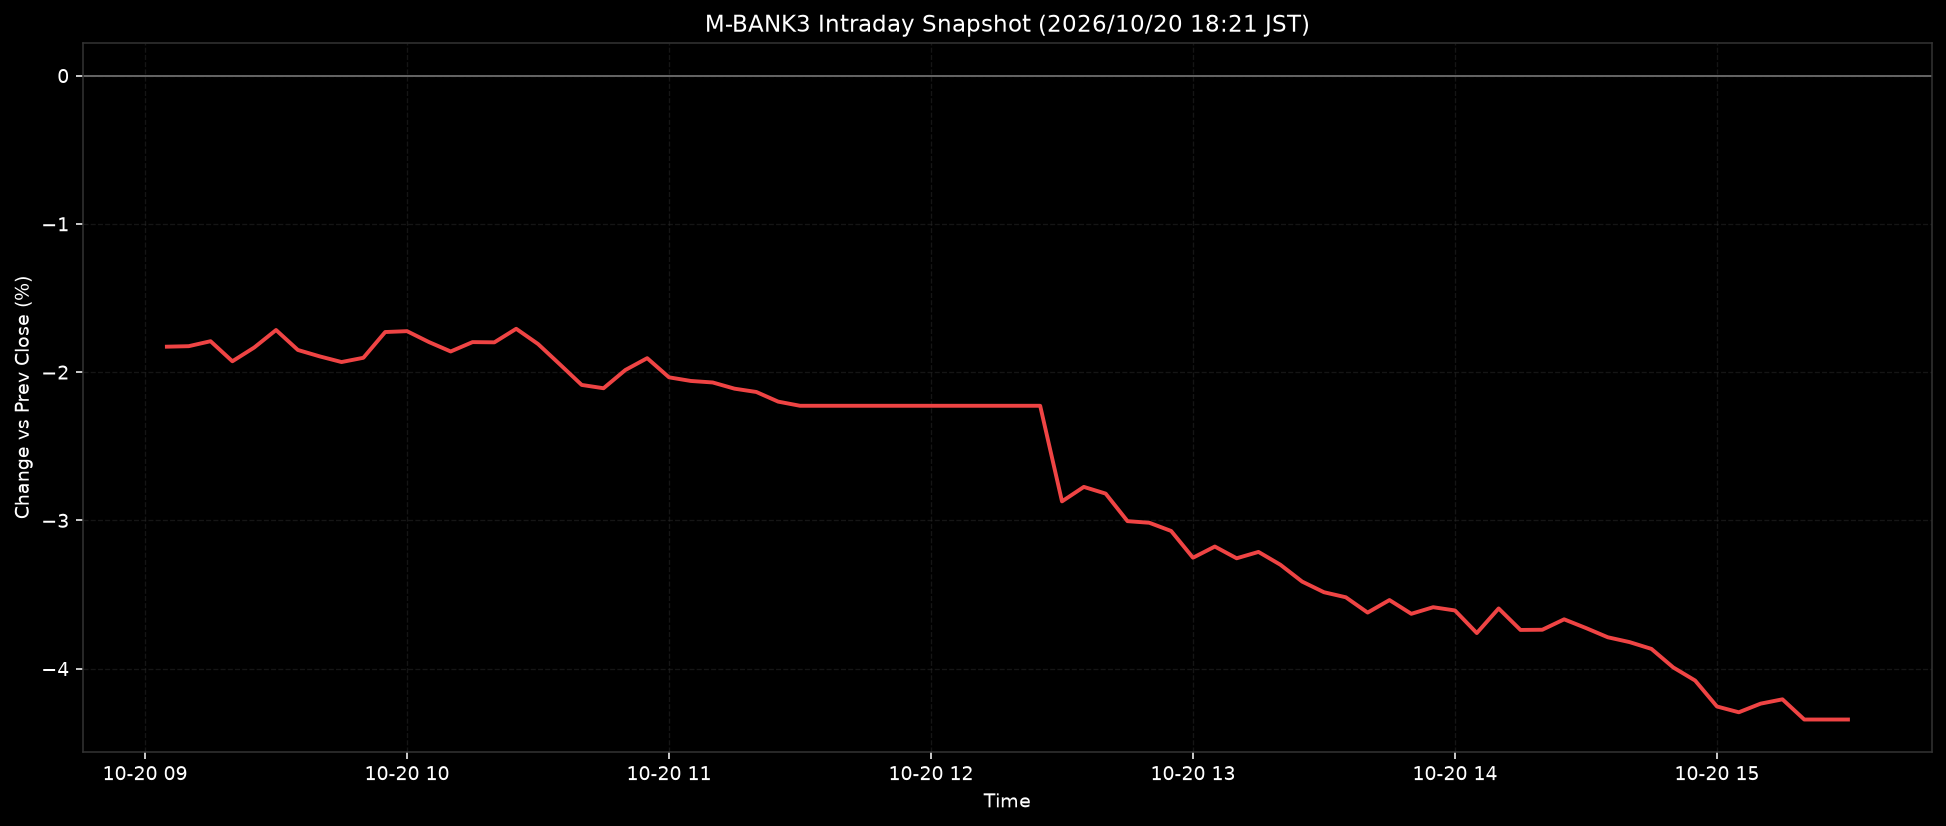

The data file committed next to this chart (first rows):
ts, pct
2026-10-20T09:05:00+0900, -1.829
2026-10-20T09:10:00+0900, -1.825
2026-10-20T09:15:00+0900, -1.792
2026-10-20T09:20:00+0900, -1.927
2026-10-20T09:25:00+0900, -1.834
2026-10-20T09:30:00+0900, -1.716
2026-10-20T09:35:00+0900, -1.851
2026-10-20T09:40:00+0900, -1.894
2026-10-20T09:45:00+0900, -1.932
2026-10-20T09:50:00+0900, -1.903
2026-10-20T09:55:00+0900, -1.73
2026-10-20T10:00:00+0900, -1.724
2026-10-20T10:05:00+0900, -1.797
2026-10-20T10:10:00+0900, -1.861
2026-10-20T10:15:00+0900, -1.798
2026-10-20T10:20:00+0900, -1.799
2026-10-20T10:25:00+0900, -1.708
2026-10-20T10:30:00+0900, -1.81
2026-10-20T10:35:00+0900, -1.948
2026-10-20T10:40:00+0900, -2.087
2026-10-20T10:45:00+0900, -2.109
2026-10-20T10:50:00+0900, -1.986
2026-10-20T10:55:00+0900, -1.906
2026-10-20T11:00:00+0900, -2.035
2026-10-20T11:05:00+0900, -2.06
2026-10-20T11:10:00+0900, -2.07
2026-10-20T11:15:00+0900, -2.112
2026-10-20T11:20:00+0900, -2.134
2026-10-20T11:25:00+0900, -2.199
2026-10-20T11:30:00+0900, -2.227
2026-10-20T11:35:00+0900, -2.227
2026-10-20T11:40:00+0900, -2.227
2026-10-20T11:45:00+0900, -2.227
2026-10-20T11:50:00+0900, -2.227
2026-10-20T11:55:00+0900, -2.227
2026-10-20T12:00:00+0900, -2.227
2026-10-20T12:05:00+0900, -2.227
2026-10-20T12:10:00+0900, -2.227
2026-10-20T12:15:00+0900, -2.227
2026-10-20T12:20:00+0900, -2.227
2026-10-20T12:25:00+0900, -2.227
2026-10-20T12:30:00+0900, -2.872
2026-10-20T12:35:00+0900, -2.774
2026-10-20T12:40:00+0900, -2.82
2026-10-20T12:45:00+0900, -3.005
2026-10-20T12:50:00+0900, -3.016
2026-10-20T12:55:00+0900, -3.072
2026-10-20T13:00:00+0900, -3.252
2026-10-20T13:05:00+0900, -3.177
2026-10-20T13:10:00+0900, -3.256
2026-10-20T13:15:00+0900, -3.213
2026-10-20T13:20:00+0900, -3.299
2026-10-20T13:25:00+0900, -3.413
2026-10-20T13:30:00+0900, -3.485
2026-10-20T13:35:00+0900, -3.519
2026-10-20T13:40:00+0900, -3.622
2026-10-20T13:45:00+0900, -3.538
2026-10-20T13:50:00+0900, -3.63
2026-10-20T13:55:00+0900, -3.586
2026-10-20T14:00:00+0900, -3.608
... 18 more rows
